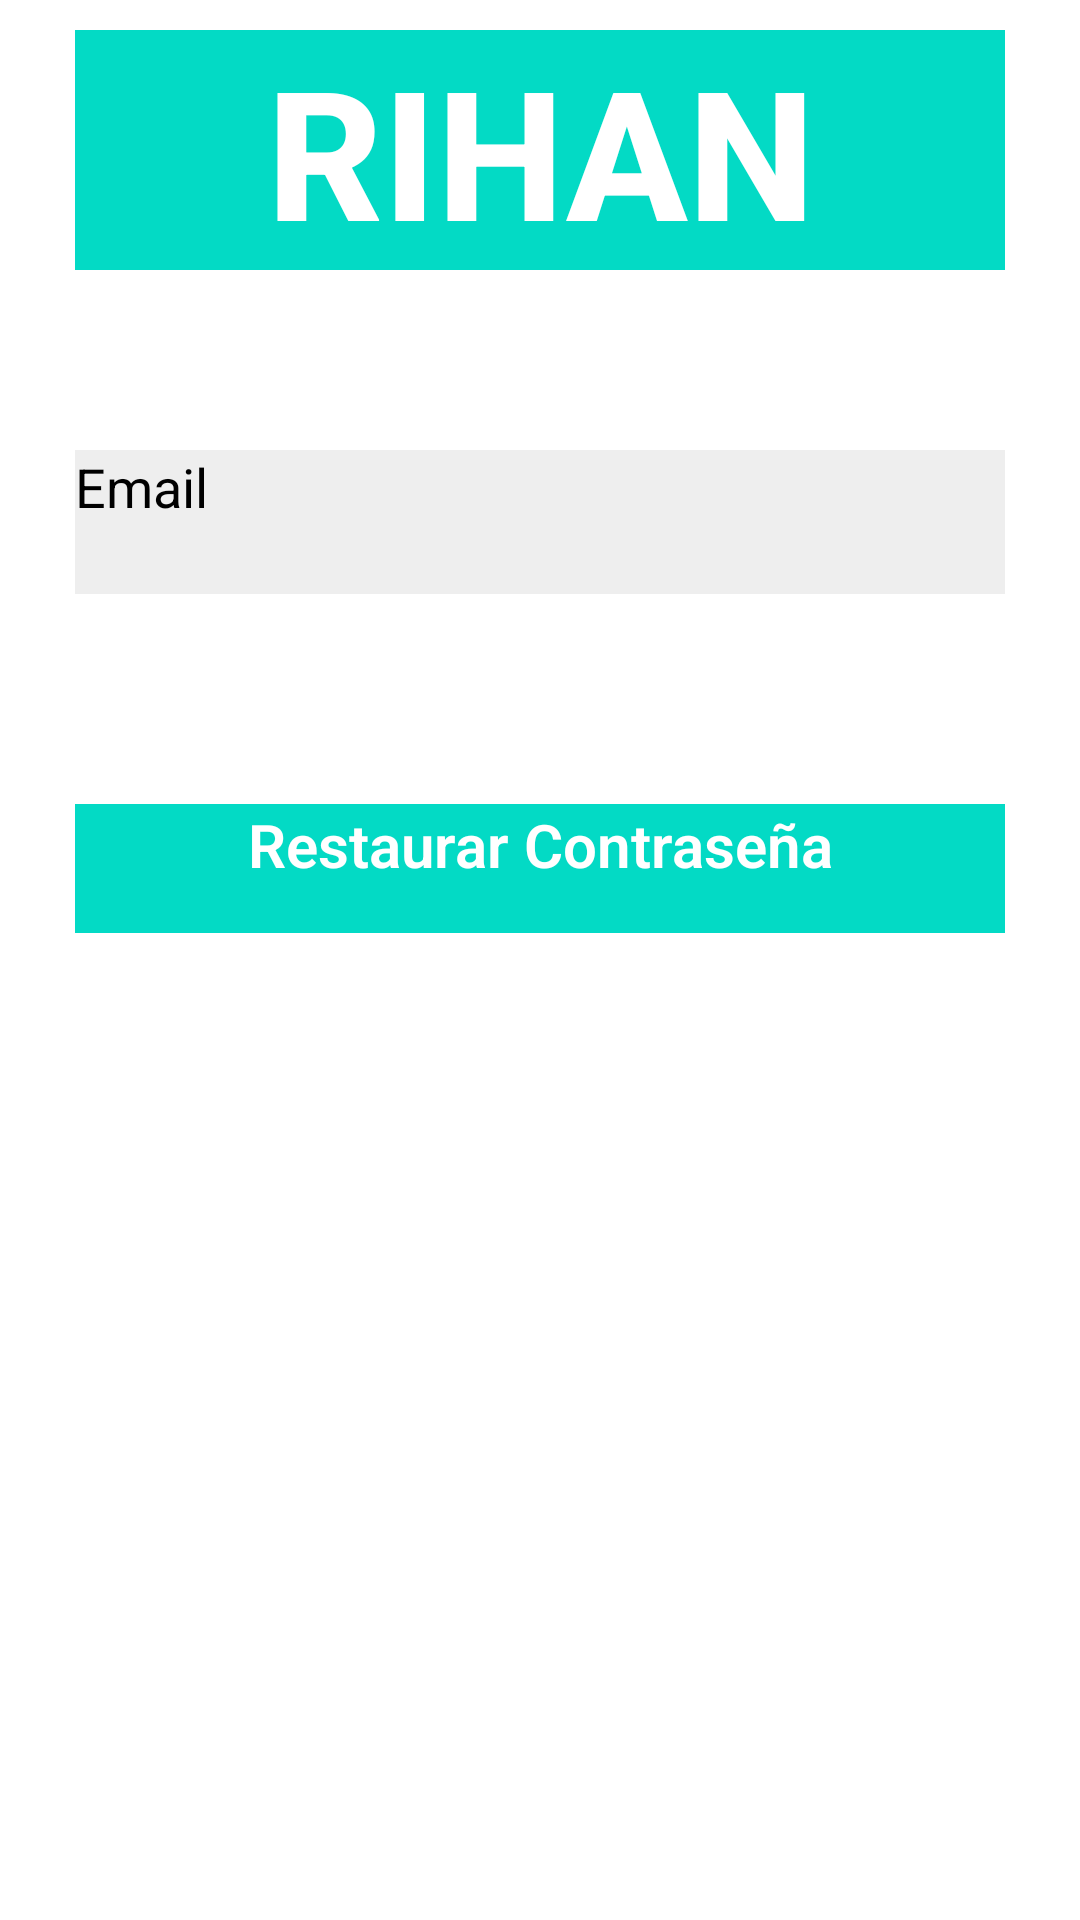

Reconstruct the res/layout file that produces this screen, plus the resources it refers to.
<!-- AndroidManifest.xml: application theme Theme.RihanApp2 -->
<!-- res/layout/activity_recuperar_contrasena.xml -->
<?xml version="1.0" encoding="utf-8"?>
<androidx.constraintlayout.widget.ConstraintLayout xmlns:android="http://schemas.android.com/apk/res/android"
    xmlns:app="http://schemas.android.com/apk/res-auto"
    xmlns:tools="http://schemas.android.com/tools"
    android:layout_width="match_parent"
    android:layout_height="match_parent"
    android:background="@color/white"
    tools:context=".RecuperarContrasena">

    <TextView
        android:id="@+id/textView15"
        android:layout_width="match_parent"
        android:layout_height="wrap_content"
        android:layout_marginStart="25dp"
        android:layout_marginTop="10dp"
        android:layout_marginEnd="25dp"
        android:background="@color/teal_200"
        android:fontFamily="sans-serif-medium"
        android:text="@string/Titulo"
        android:textAlignment="center"
        android:textColor="@color/white"
        android:textSize="60sp"
        android:textStyle="bold"
        app:layout_constraintEnd_toEndOf="parent"
        app:layout_constraintStart_toStartOf="parent"
        app:layout_constraintTop_toTopOf="parent" />

    <EditText
        android:id="@+id/eTEmailRecuperarC"
        android:layout_width="match_parent"
        android:layout_height="wrap_content"
        android:layout_marginStart="25dp"
        android:layout_marginTop="60dp"
        android:layout_marginEnd="25dp"
        android:background="@color/Gris200"
        android:ems="10"
        android:hint="@string/email_usuario"
        android:inputType="textEmailAddress"
        android:minHeight="48dp"
        android:textColor="@color/black"
        android:textColorHint="@color/black"
        android:textSize="18sp"
        app:layout_constraintEnd_toEndOf="@+id/textView15"
        app:layout_constraintStart_toStartOf="@+id/textView15"
        app:layout_constraintTop_toBottomOf="@+id/textView15" />

    <Button
        android:id="@+id/recuperarcontraseña"
        android:layout_width="match_parent"
        android:layout_height="43dp"
        android:layout_marginStart="25dp"
        android:layout_marginTop="10dp"
        android:layout_marginEnd="25dp"
        android:background="@color/teal_200"
        android:contentDescription="@string/RestaurarContraseña"
        android:fontFamily="sans-serif-light"
        android:text="@string/RestaurarContraseña"
        android:textAlignment="center"
        android:textColor="@color/white"
        android:textSize="20sp"
        android:textStyle="bold"
        app:layout_constraintEnd_toEndOf="@+id/progressBar3"
        app:layout_constraintStart_toStartOf="@+id/progressBar3"
        app:layout_constraintTop_toBottomOf="@+id/progressBar3"
        tools:text="@string/RestaurarContraseña" />

    <ProgressBar
        android:id="@+id/progressBar3"
        style="?android:attr/progressBarStyle"
        android:layout_width="match_parent"
        android:layout_height="50dp"
        android:layout_marginStart="25dp"
        android:layout_marginTop="10dp"
        android:layout_marginEnd="25dp"
        android:visibility="visible"
        app:layout_constraintEnd_toEndOf="@+id/eTEmailRecuperarC"
        app:layout_constraintStart_toStartOf="@+id/eTEmailRecuperarC"
        app:layout_constraintTop_toBottomOf="@+id/eTEmailRecuperarC" />

</androidx.constraintlayout.widget.ConstraintLayout>
<!-- resources referenced by this layout -->
<resources>
  <color name="Gris200">#EEEEEE</color>
  <color name="black">#FF000000</color>
  <color name="teal_200">#FF03DAC5</color>
  <color name="white">#FFFFFFFF</color>
  <string name="Titulo">RIHAN</string>
  <string name="email_usuario">Email</string>
  <style name="Theme.RihanApp2" parent="Theme.MaterialComponents.DayNight.DarkActionBar">
          
          <item name="colorPrimary">@color/purple_200</item>
          <item name="colorPrimaryVariant">@color/purple_700</item>
          <item name="colorOnPrimary">@color/black</item>
          
          <item name="colorSecondary">@color/teal_200</item>
          <item name="colorSecondaryVariant">@color/teal_200</item>
          <item name="colorOnSecondary">@color/black</item>
          
          <item name="android:statusBarColor" tools:targetApi="l">?attr/colorPrimaryVariant</item>
          
      </style>
  <color name="purple_200">#FFBB86FC</color>
  <color name="purple_700">#FF3700B3</color>
</resources>
